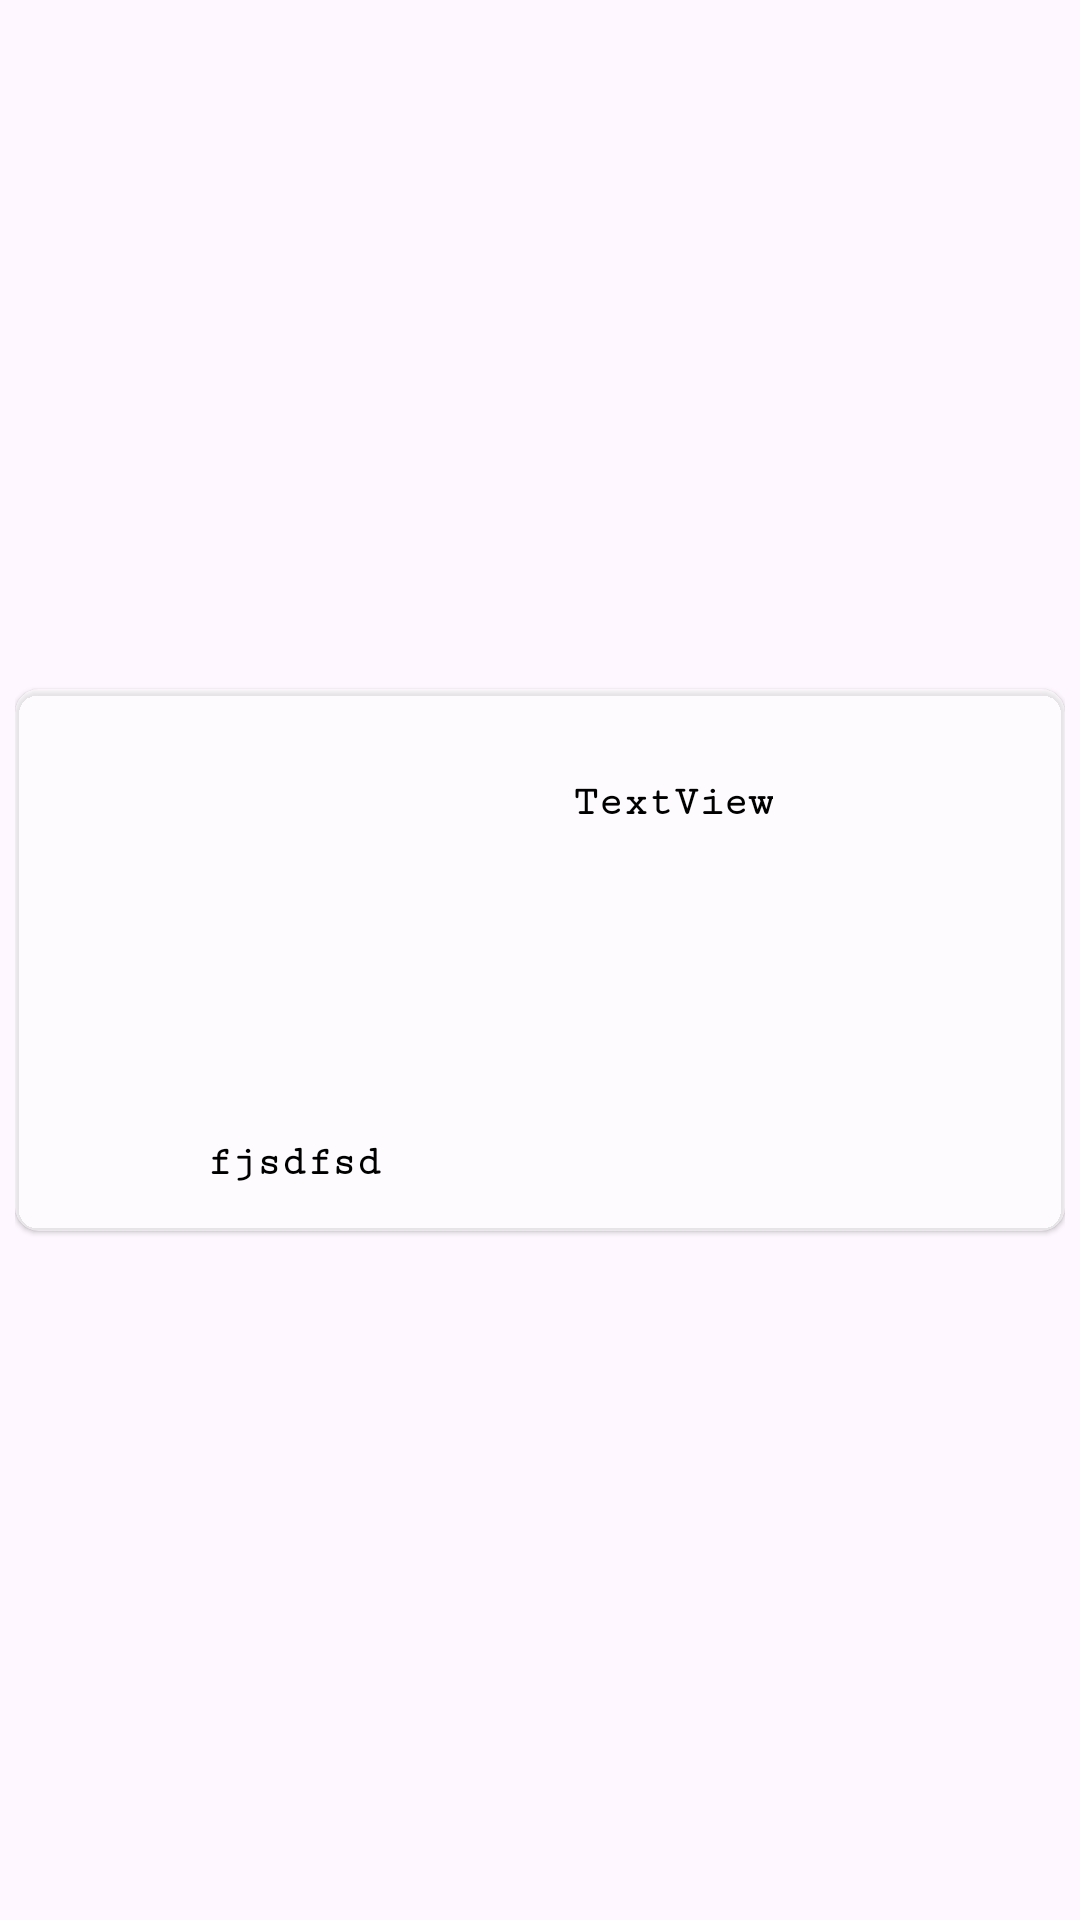

Here is an Android app screen rendered from its layout file. Give the layout XML and the strings, colors and styles it references.
<!-- AndroidManifest.xml: application theme Theme.Timetableandroid -->
<!-- res/layout/activity_profilepiccoustme.xml -->
<?xml version="1.0" encoding="utf-8"?>
<LinearLayout xmlns:android="http://schemas.android.com/apk/res/android"
    xmlns:app="http://schemas.android.com/apk/res-auto"
    xmlns:tools="http://schemas.android.com/tools"
    android:layout_width="match_parent"
    android:orientation="vertical"
    android:gravity="center"
    android:padding="5dp"
    android:layout_height="match_parent"
    tools:context=".profilepiccoustme">


    <androidx.cardview.widget.CardView
        android:layout_width="match_parent"
        app:cardCornerRadius="8dp"
    app:cardBackgroundColor="#80FFFFFF"
    app:cardElevation="1dp"
    android:layout_height="wrap_content"

    android:layout_gravity="center">
    



    <TableRow
        android:layout_width="match_parent"
        android:layout_height="match_parent"
        android:layout_marginTop="30dp"
        android:layout_marginBottom="15dp">


        <LinearLayout
            android:layout_width="wrap_content"
            android:layout_height="wrap_content"
            android:orientation="vertical"
            android:gravity="center">


<ImageView
        android:id="@+id/imageView"
        android:layout_width="186dp"
        android:layout_height="120dp"
        app:srcCompat="@drawable/pro" />

            <TextView
                android:id="@+id/tvname"
                android:textColor="#000"
                android:textStyle="bold"
                android:fontFamily="serif-monospace"

                android:layout_width="wrap_content"
                android:layout_height="wrap_content"
                android:text="fjsdfsd"/>
        </LinearLayout>
    <TextView
        android:id="@+id/textView"
        android:layout_width="wrap_content"
        android:layout_height="wrap_content"
        android:textColor="#000"
        android:fontFamily="serif-monospace"

        android:layout_marginLeft="0dp"
        android:textStyle="bold"
        android:text="TextView" />

    </TableRow>
    </androidx.cardview.widget.CardView>
</LinearLayout>
<!-- resources referenced by this layout -->
<resources>
  <style name="Theme.Timetableandroid" parent="Base.Theme.Timetableandroid" />
  <style name="Base.Theme.Timetableandroid" parent="Theme.Material3.DayNight.NoActionBar">
          
           <item name="colorPrimary">@color/black</item>
      </style>
  <!-- not gathered from this repository: default colours our renderer supplied (Android Studio template values) -->
  <color name="black">#FF000000</color>
</resources>
